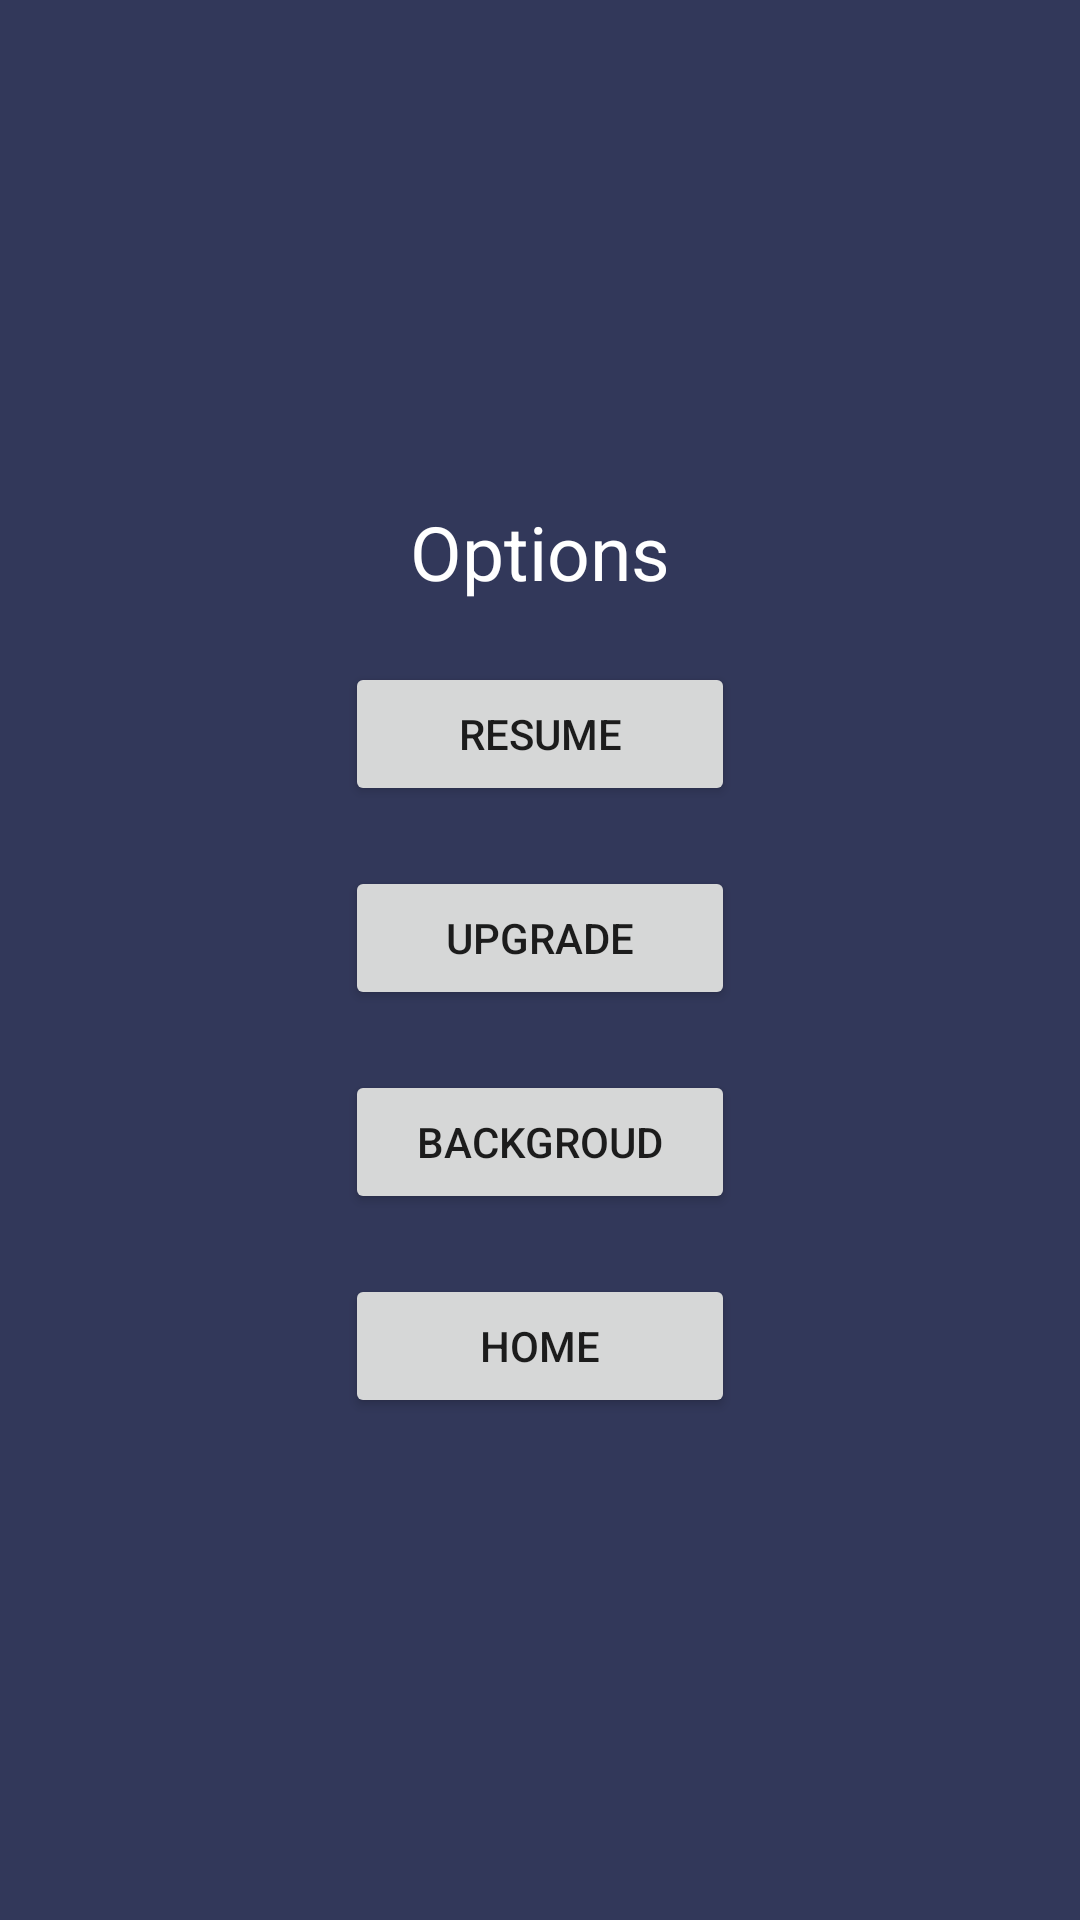

Android layout source for this screen:
<!-- AndroidManifest.xml: application theme Theme.GachaGame -->
<!-- res/layout/parameter_pop_up.xml -->
<?xml version="1.0" encoding="utf-8"?>
<androidx.constraintlayout.widget.ConstraintLayout xmlns:android="http://schemas.android.com/apk/res/android"
    android:layout_width="match_parent"
    android:layout_height="match_parent">

    <LinearLayout
        android:layout_width="match_parent"
        android:layout_height="match_parent"
        android:gravity="center"
        android:background="#32385A"
        android:orientation="vertical">

        <LinearLayout
            android:layout_width="match_parent"
            android:layout_height="400dp"
            android:layout_margin="50dp"
            android:background="#32385A"
            android:gravity="center"
            android:orientation="vertical">

            <TextView
                android:layout_width="wrap_content"
                android:layout_height="wrap_content"
                android:text="Options"
                android:textSize="25dp"
                android:layout_margin="10dp"
                android:textColor="@color/white"/>

            <Button
                android:id="@+id/resume"
                android:layout_width="130dp"
                android:layout_height="wrap_content"
                android:layout_margin="10dp"
                android:text="Resume"/>

            <Button
                android:id="@+id/upgrade"
                android:layout_width="130dp"
                android:layout_height="wrap_content"
                android:layout_margin="10dp"
                android:text="Upgrade"/>

            <Button
                android:id="@+id/background"
                android:layout_width="130dp"
                android:layout_height="wrap_content"
                android:layout_margin="10dp"
                android:text="Backgroud"/>


            <Button
                android:id="@+id/home"
                android:layout_width="130dp"
                android:layout_height="wrap_content"
                android:layout_margin="10dp"
                android:text="Home"/>

        </LinearLayout>

    </LinearLayout>

</androidx.constraintlayout.widget.ConstraintLayout>
<!-- resources referenced by this layout -->
<resources>
  <style name="Theme.GachaGame" parent="Theme.MaterialComponents.DayNight.DarkActionBar">
          
          <item name="colorPrimary">@color/purple_500</item>
          <item name="colorPrimaryVariant">@color/purple_700</item>
          <item name="colorOnPrimary">@color/white</item>
          
          <item name="colorSecondary">@color/teal_200</item>
          <item name="colorSecondaryVariant">@color/teal_700</item>
          <item name="colorOnSecondary">@color/black</item>
          
          <item name="android:statusBarColor">?attr/colorPrimaryVariant</item>
          
      </style>
  <!-- not gathered from this repository: default colours our renderer supplied (Android Studio template values) -->
  <color name="purple_500">#FF6200EE</color>
  <color name="purple_700">#FF3700B3</color>
  <color name="teal_200">#FF03DAC5</color>
  <color name="teal_700">#FF018786</color>
  <color name="black">#FF000000</color>
  <color name="white">#FFFFFFFF</color>
</resources>
